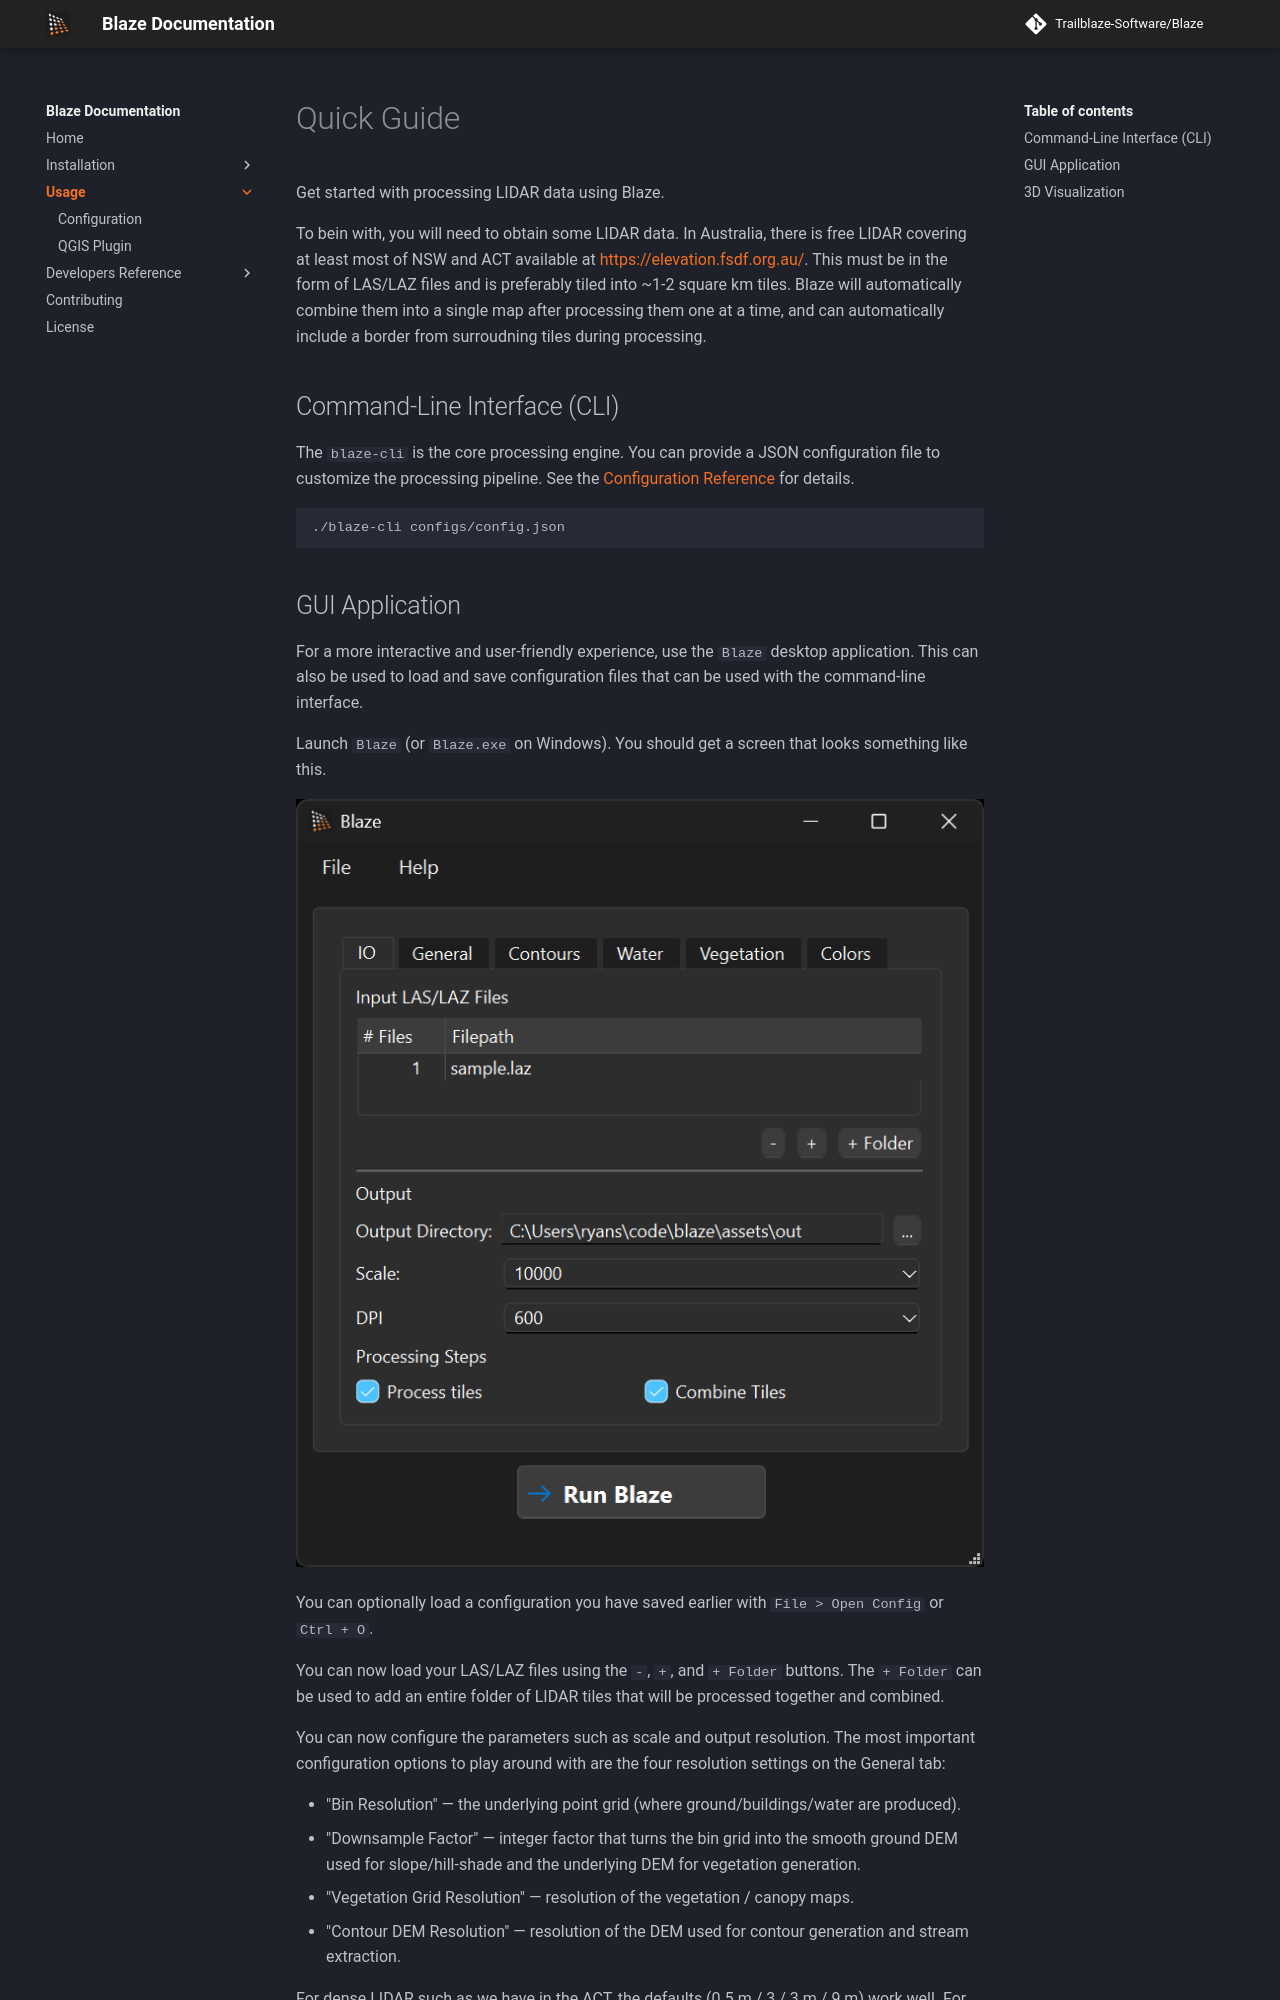

repository: Trailblaze-Software/Blaze · page: dev/usage/index.html · generator: mkdocs

# Quick Guide

Get started with processing LIDAR data using Blaze.

To bein with, you will need to obtain some LIDAR data. In Australia, there is free LIDAR covering at least most of NSW and ACT available at [https://elevation.fsdf.org.au/](https://elevation.fsdf.org.au/). This must be in the form of LAS/LAZ files and is preferably tiled into ~1-2 square km tiles. Blaze will automatically combine them into a single map after processing them one at a time, and can automatically include a border from surroudning tiles during processing.

## Command-Line Interface (CLI)

The `blaze-cli` is the core processing engine. You can provide a JSON configuration file to customize the processing pipeline. See the [Configuration Reference](configuration.md) for details.

```bash
./blaze-cli configs/config.json
```
